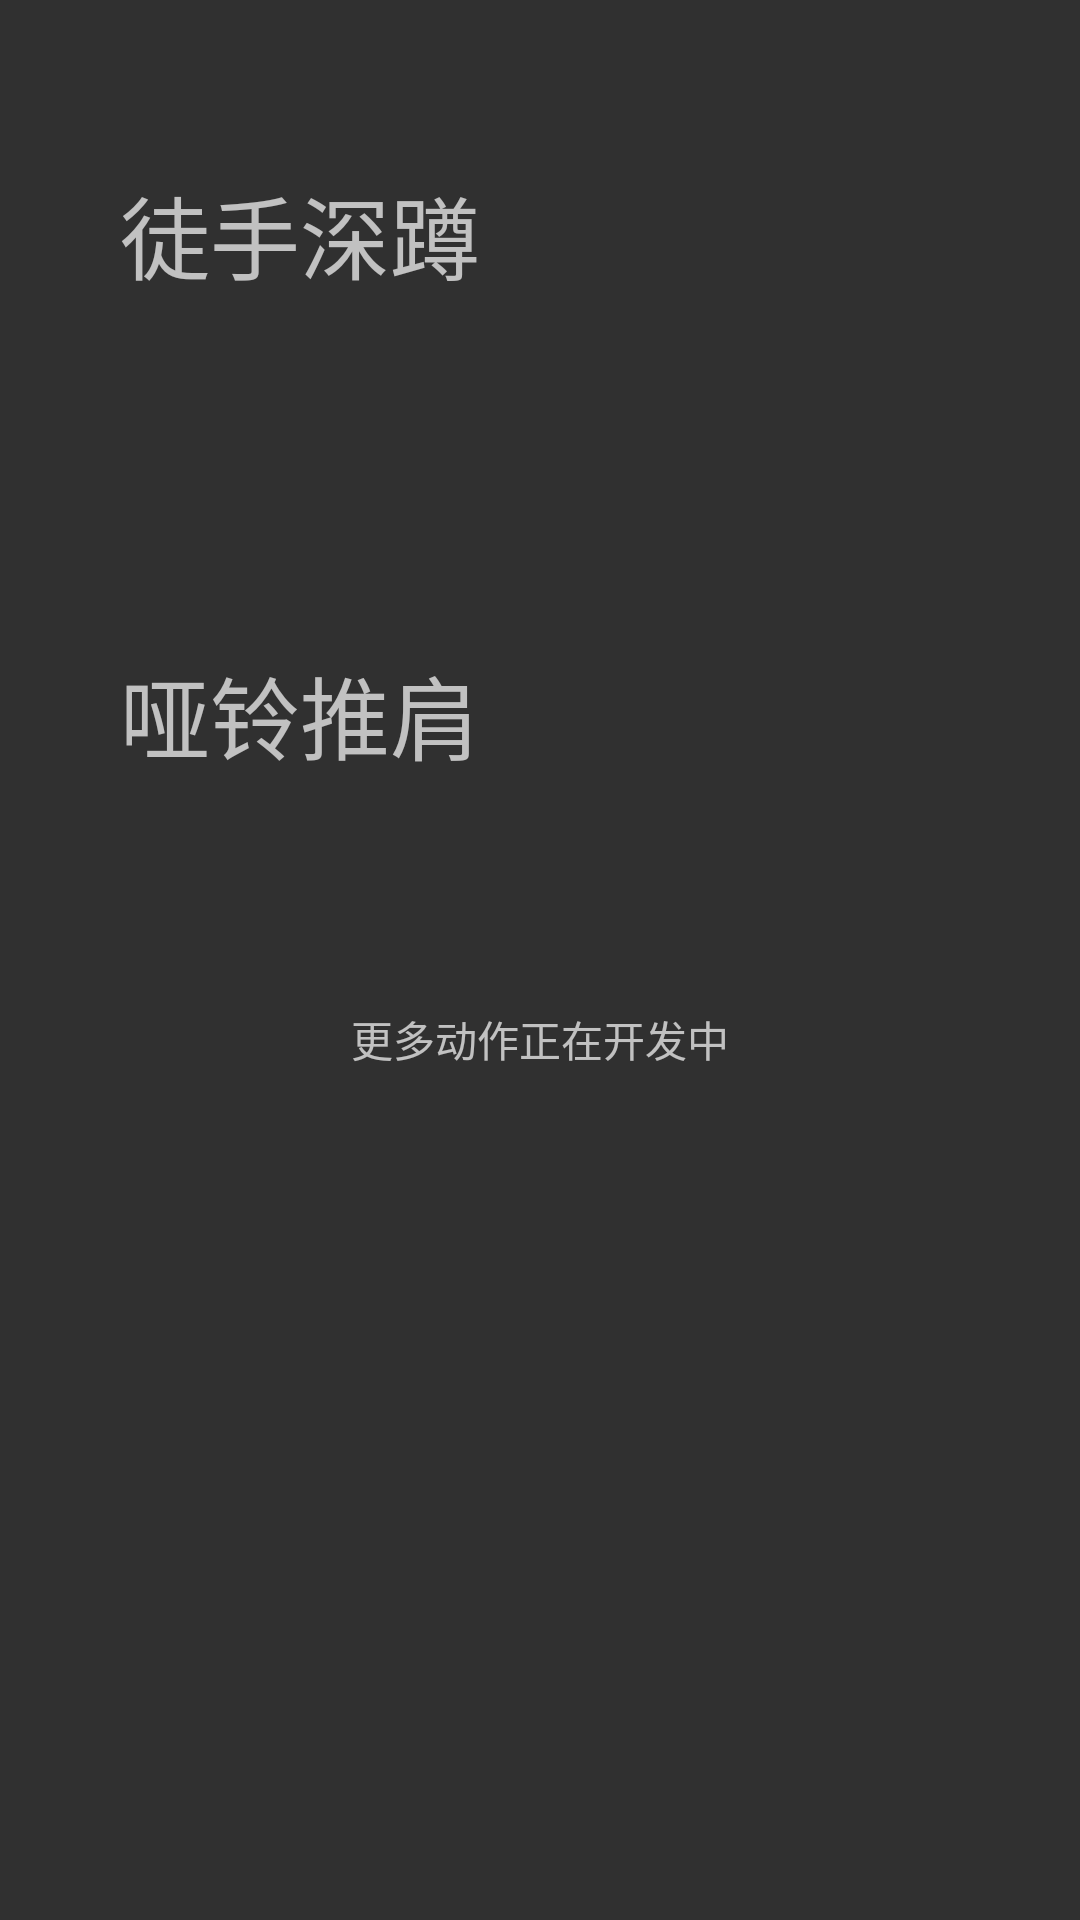

The Android layout XML behind this screen, and the referenced resources:
<!-- AndroidManifest.xml: application theme Theme.AppCompat -->
<!-- res/layout/activity_intermediary.xml -->
<?xml version="1.0" encoding="utf-8"?>
<ScrollView xmlns:android="http://schemas.android.com/apk/res/android"
    android:layout_width="match_parent"
    android:layout_height="match_parent"
    android:fillViewport="true">

    <LinearLayout
        android:layout_width="match_parent"
        android:layout_height="wrap_content"
        android:orientation="vertical"
        android:padding="16dp"
        android:gravity="center_horizontal"> 

        

        <LinearLayout
            android:layout_width="280dp"
            android:layout_height="wrap_content"
            android:gravity="center_vertical"
            android:orientation="horizontal"
            android:paddingBottom="16dp">

            <TextView
                android:layout_width="wrap_content"
                android:layout_height="wrap_content"
                android:paddingRight="16dp"
                android:textSize="30dp"
                android:text="徒手深蹲" />

            <ImageView
                android:id="@+id/image_to_camera"

                android:layout_width="121dp"
                android:layout_height="124dp"
                android:src="@drawable/bread" />
        </LinearLayout>

        

        
        <LinearLayout
            android:layout_width="280dp"
            android:layout_height="wrap_content"
            android:layout_marginTop="20dp"
            android:gravity="center_vertical"
            android:orientation="horizontal"
            android:paddingBottom="16dp">


            <TextView
                android:layout_width="wrap_content"
                android:layout_height="wrap_content"
                android:paddingRight="16dp"
                android:textSize="30dp"
                android:text="哑铃推肩" />


            <ImageView
                android:layout_width="121dp"
                android:layout_height="124dp"
                android:src="@drawable/bread" /> 
        </LinearLayout>

        <TextView
            android:layout_width="match_parent"
            android:layout_height="wrap_content"
            android:text="更多动作正在开发中"
            android:gravity="center_horizontal"
            android:paddingTop="20dp"/>
    </LinearLayout>
</ScrollView>
<!-- resources referenced by this layout -->
<resources>

</resources>
